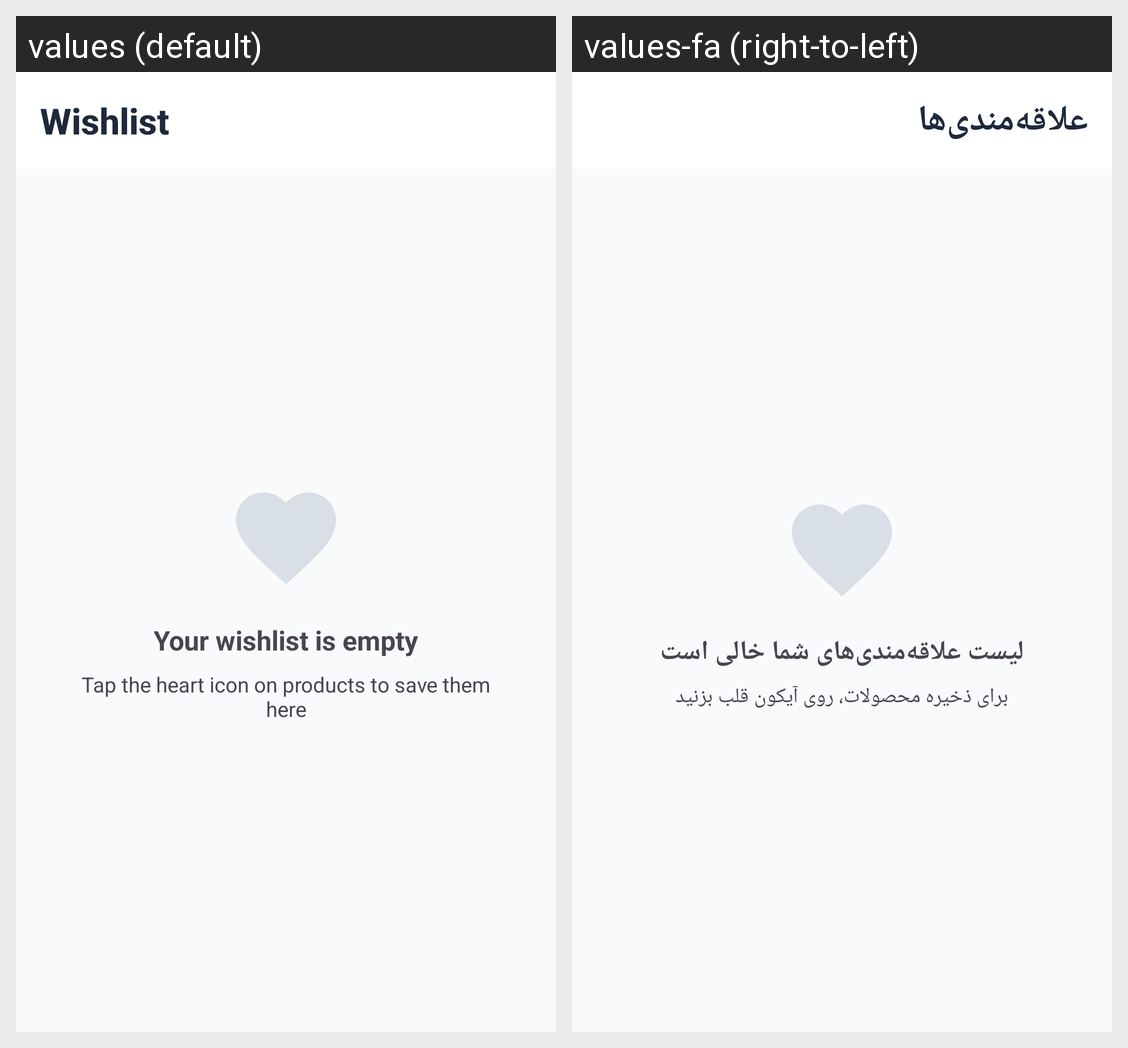

Strings drawn on this Android screen and how each of the app's shown locales translates them:
Android screen res/layout/fragment_wishlist.xml rendered under 2 locales, left to right: values (default), values-fa (right-to-left). Device: Nexus 5 (rendered at 1080×1920; each locale shown at half size, 540×960, under a caption strip naming it); theme Theme.Next.
Strings drawn on this screen, with the default value and each locale's value (text and hints the layout hard-codes, and strings that could not be matched under every locale, appear in the picture but are not listed):

nav_wishlist
  values: Wishlist
  values-fa: علاقه‌مندی‌ها

wishlist_empty
  values: Your wishlist is empty
  values-fa: لیست علاقه‌مندی‌های شما خالی است

wishlist_empty_subtitle
  values: Tap the heart icon on products to save them here
  values-fa: برای ذخیره محصولات، روی آیکون قلب بزنید
